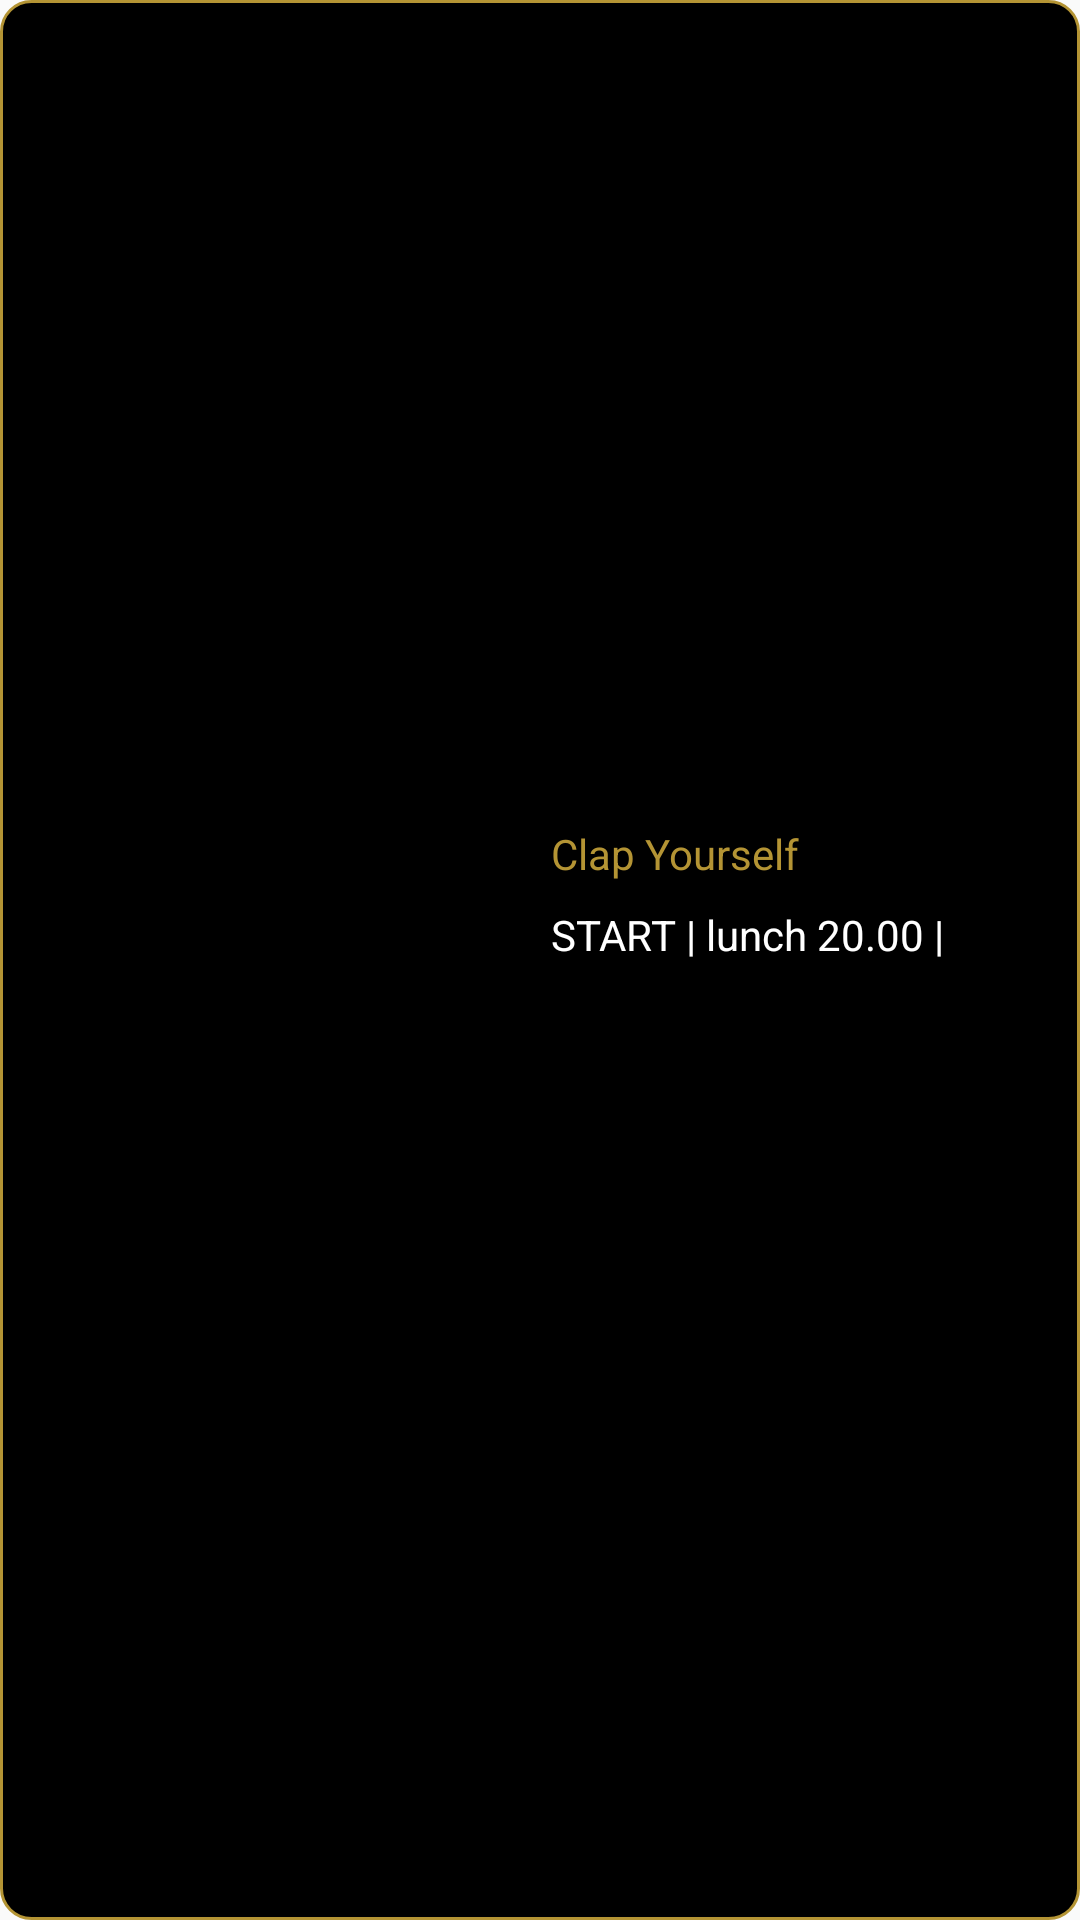

Reconstruct the res/layout file that produces this screen, plus the resources it refers to.
<!-- AndroidManifest.xml: application theme AppTheme -->
<!-- res/layout/video_list_card.xml -->
<LinearLayout xmlns:android="http://schemas.android.com/apk/res/android"
    xmlns:card_view="http://schemas.android.com/apk/res-auto"
    android:layout_width="match_parent"
    android:layout_height="wrap_content"
    android:layout_margin="4dp"
    android:background="@drawable/round_shape3">

    <LinearLayout
        android:layout_width="match_parent"
        android:layout_height="130dp"
        android:layout_gravity="center"
        android:background="@null"
        android:orientation="horizontal">

        <LinearLayout
            android:layout_width="match_parent"
            android:layout_height="match_parent"
            android:layout_gravity="left"
            android:layout_weight=".3"
            android:gravity="center"
            android:orientation="vertical"
            android:padding="@dimen/padding16dp">

            <ImageView
                android:id="@+id/img1"
                android:layout_width="wrap_content"
                android:layout_height="wrap_content"
                android:layout_gravity="left"/>
        </LinearLayout>

        <LinearLayout
            android:layout_width="match_parent"
            android:layout_height="match_parent"
            android:layout_gravity="right"
            android:layout_weight=".25"
            android:orientation="vertical"
            android:padding="@dimen/padding16dp">

            <TextView
                android:id="@+id/title"
                android:layout_width="match_parent"
                android:layout_height="wrap_content"
                android:layout_below="@id/title"
                android:layout_margin="4dp"
                android:text="@string/title_clap_yourself"
                android:textColor="@color/colorOrange" />

            <LinearLayout

                android:layout_width="match_parent"
                android:layout_height="wrap_content"
                android:gravity="center"
                android:orientation="horizontal">

                <TextView
                    android:id="@+id/subtitle"
                    android:layout_margin="4dp"
                    android:layout_width="match_parent"
                    android:layout_height="wrap_content"
                    android:text="START | lunch 20.00 | "
                    android:textColor="@color/colorWhite" />

            </LinearLayout>
        </LinearLayout>

    </LinearLayout>
</LinearLayout>
<!-- resources referenced by this layout -->
<resources>
  <color name="colorOrange">#B49434</color>
  <color name="colorWhite">#ffffff</color>
  <dimen name="padding16dp">16dp</dimen>
  <!-- drawable round_shape3 (drawable) -->
  <?xml version="1.0" encoding="utf-8"?>
  <shape xmlns:android="http://schemas.android.com/apk/res/android"     android:shape="rectangle" >
      <corners
          android:topLeftRadius="10dp"
          android:topRightRadius="10dp"
          android:bottomLeftRadius="10dp"
          android:bottomRightRadius="10dp"
          />
      <solid
          android:color="@color/colorCustPrimaryDark"
          />
      <padding
          android:left="0dp"
          android:top="0dp"
          android:right="0dp"
          android:bottom="0dp"
          />
      <stroke
          android:width="1dp"
          android:color="@color/colorOrange"
          />
  </shape>
  <string name="title_clap_yourself">Clap Yourself</string>
  <style name="AppTheme" parent="Theme.AppCompat.Light.NoActionBar">
          
          <item name="colorPrimary">@color/colorPrimary</item>
          <item name="colorPrimaryDark">@color/colorPrimaryDark</item>
          <item name="colorAccent">@color/colorAccent</item>
  
      </style>
  <color name="colorCustPrimaryDark">#000000</color>
  <color name="colorPrimary">#3F51B5</color>
  <color name="colorPrimaryDark">#000000</color>
  <color name="colorAccent">#fff</color>
</resources>
